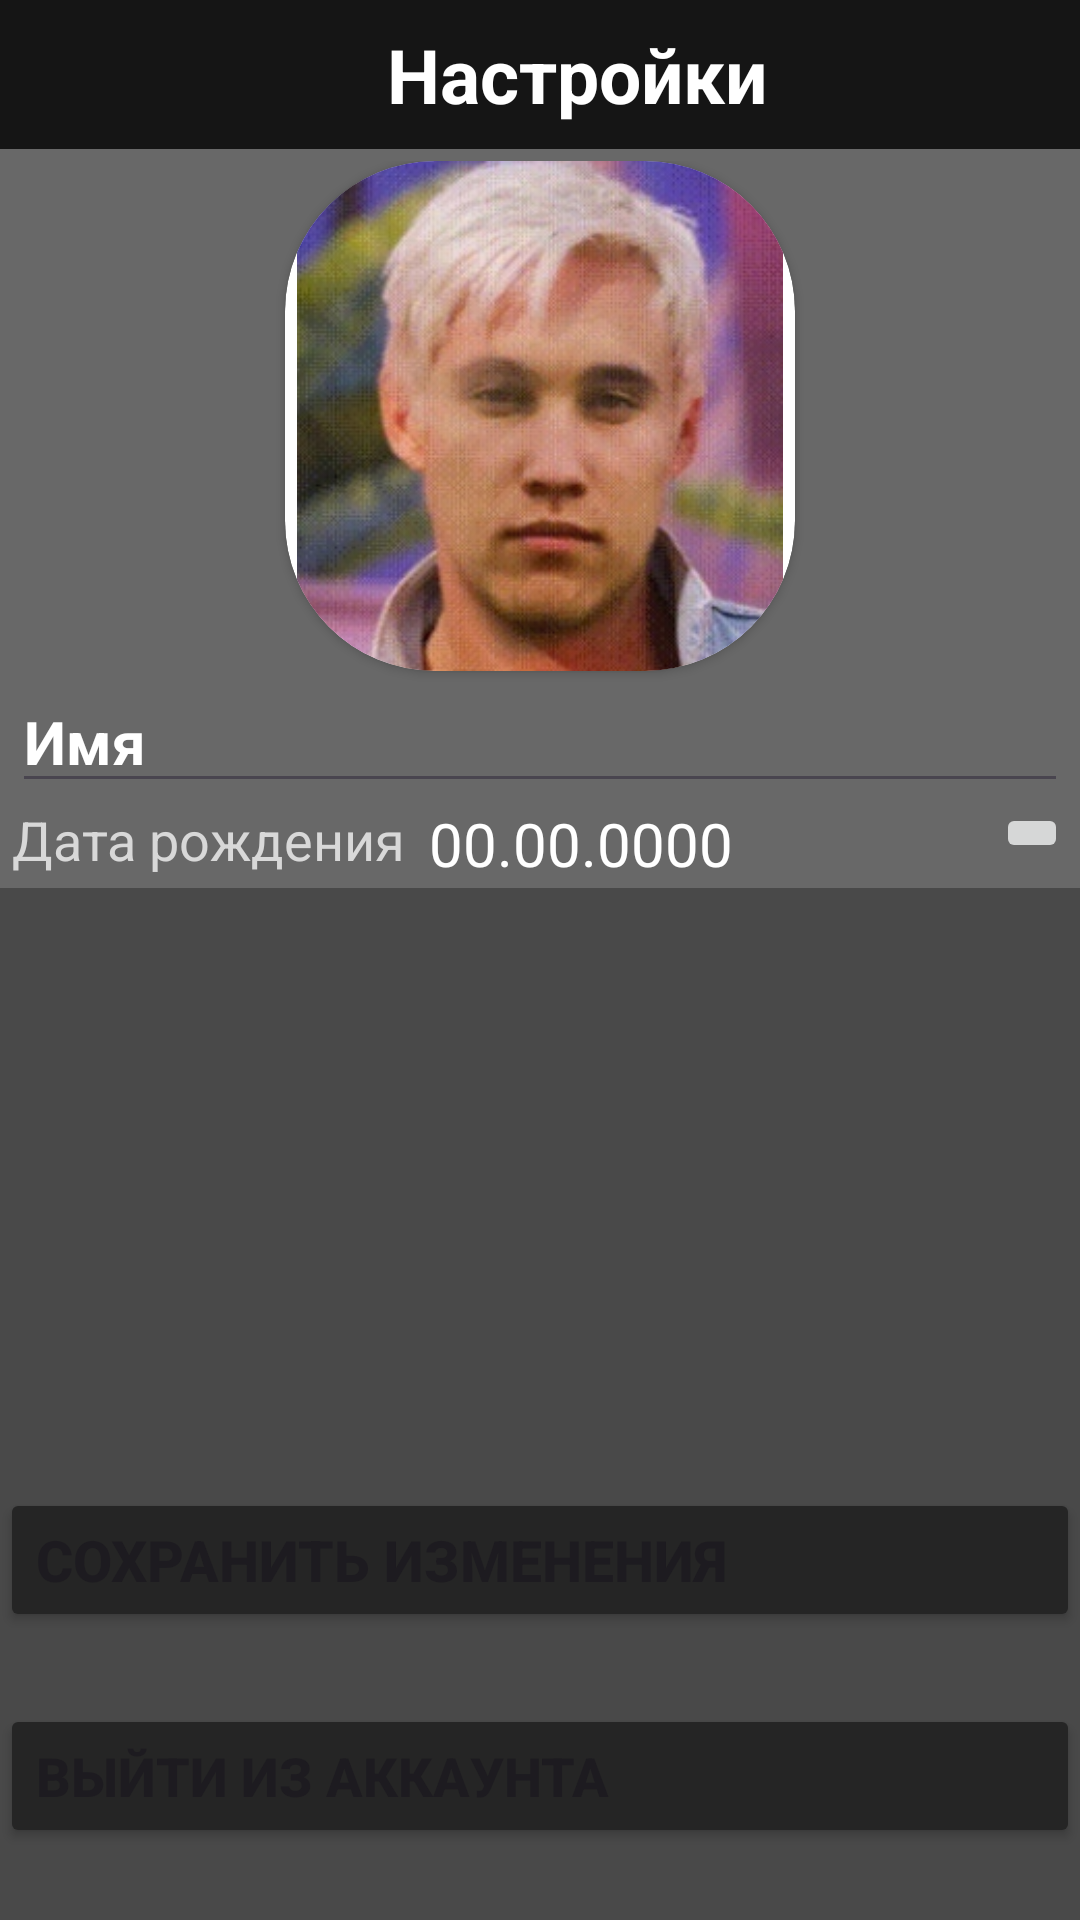

Reconstruct the res/layout file that produces this screen, plus the resources it refers to.
<!-- AndroidManifest.xml: application theme Theme.GoJimApp -->
<!-- res/layout/activity_settings.xml -->
<?xml version="1.0" encoding="utf-8"?>
<LinearLayout xmlns:android="http://schemas.android.com/apk/res/android"
    xmlns:app="http://schemas.android.com/apk/res-auto"
    xmlns:tools="http://schemas.android.com/tools"
    android:layout_width="match_parent"
    android:layout_height="match_parent"
    tools:context=".mainPage.SettingsActivity"
    android:orientation="vertical"
    android:background="@color/background">

    <LinearLayout
        android:layout_width="match_parent"
        android:layout_height="wrap_content"
        android:background="@color/darkBackground"
        android:orientation="horizontal">

        <ImageButton
            android:id="@+id/settings_backBtn"
            android:layout_width="50dp"
            android:layout_height="match_parent"
            android:layout_weight="1"
            android:background="#00FFFFFF"
            android:src="@drawable/baseline_keyboard_arrow_left_24" />

        <TextView
            android:id="@+id/textView15"
            android:layout_width="match_parent"
            android:layout_height="wrap_content"
            android:layout_weight="1"
            android:padding="8dp"
            android:text="Настройки"
            android:textAlignment="center"
            android:textColor="#FFFFFF"
            android:textSize="25sp"
            android:textStyle="bold" />

    </LinearLayout>

    <ScrollView
        android:layout_width="match_parent"
        android:layout_height="match_parent">

        <LinearLayout
            android:layout_width="match_parent"
            android:layout_height="wrap_content"
            android:orientation="vertical">

            <LinearLayout
                android:layout_width="match_parent"
                android:layout_height="match_parent"
                android:background="#2CFFFFFF"
                android:orientation="vertical"
                android:padding="4dp">

                <androidx.cardview.widget.CardView
                    android:layout_width="170dp"
                    android:layout_height="170dp"
                    android:layout_gravity="center_horizontal"
                    app:cardCornerRadius="50dp">

                    <ImageView
                        android:id="@+id/settings_ico"
                        android:layout_width="match_parent"
                        android:layout_height="match_parent"
                        android:src="@drawable/test" />
                </androidx.cardview.widget.CardView>

                <EditText
                    android:id="@+id/settings_name"
                    android:layout_width="match_parent"
                    android:layout_height="wrap_content"
                    android:ems="10"
                    android:hint="Введите имя пользователя"
                    android:inputType="text"
                    android:text="Имя"
                    android:textColor="#FFFFFF"
                    android:textSize="20sp"
                    android:textStyle="bold" />

                <LinearLayout
                    android:layout_width="match_parent"
                    android:layout_height="wrap_content"
                    android:orientation="horizontal">

                    <TextView
                        android:id="@+id/textView14"
                        android:layout_width="wrap_content"
                        android:layout_height="wrap_content"
                        android:layout_gravity="center_vertical"
                        android:layout_marginEnd="8dp"
                        android:text="Дата рождения"
                        android:textColor="#D8D8D8"
                        android:textSize="18sp" />

                    <TextView
                        android:id="@+id/settings_birthDateTxt"
                        android:layout_width="wrap_content"
                        android:layout_height="match_parent"
                        android:layout_weight="1"
                        android:gravity="center_vertical"
                        android:text="00.00.0000"
                        android:textColor="#FFFFFF"
                        android:textSize="20sp" />

                    <ImageButton
                        android:id="@+id/settings_birthDateBtn"
                        android:layout_width="wrap_content"
                        android:layout_height="wrap_content"
                        android:gravity="center"
                        android:src="@drawable/baseline_calendar_month_24" />
                </LinearLayout>
            </LinearLayout>

            <Button
                android:id="@+id/settings_saveBtn"
                style="@style/BtnStyle01"
                android:layout_width="match_parent"
                android:layout_height="wrap_content"
                android:text="Сохранить изменения"
                android:layout_marginTop="200dp"
                android:textSize="19sp"
                android:textStyle="bold" />

            <Button
                android:id="@+id/settings_signOutBtn"
                android:layout_width="match_parent"
                android:layout_height="wrap_content"
                android:text="Выйти из аккаунта"
                style="@style/BtnStyle01"
                android:textSize="18sp"
                android:textStyle="bold" />

        </LinearLayout>
    </ScrollView>

</LinearLayout>
<!-- resources referenced by this layout -->
<resources>
  <color name="background">#494949</color>
  <color name="darkBackground">#151515</color>
  <!-- drawable test: png bitmap (drawable, 125614 bytes) -->
  <style name="BtnStyle01">
          <item name="android:layout_width">match_parent</item>
          <item name="android:layout_height">wrap_content</item>
          <item name="android:layout_marginTop">8dp</item>
          <item name="android:layout_marginBottom">16dp</item>
          <item name="android:backgroundTint">@color/button01</item>
          <item name="android:textSize">20sp</item>
          <item name="android:textStyle">bold</item>
          <item name="android:textAllCaps">true</item>
          <item name="iconSize">50dp</item>
          <item name="cornerRadius">-5dp</item>
          <item name="iconPadding">16dp</item>
          <item name="android:textAlignment">textStart</item>
      </style>
  <style name="Theme.GoJimApp" parent="Base.Theme.GoJimApp" />
  <color name="button01">#252525</color>
  <style name="Base.Theme.GoJimApp" parent="Theme.Material3.DayNight.NoActionBar">
          
          
      </style>
</resources>
